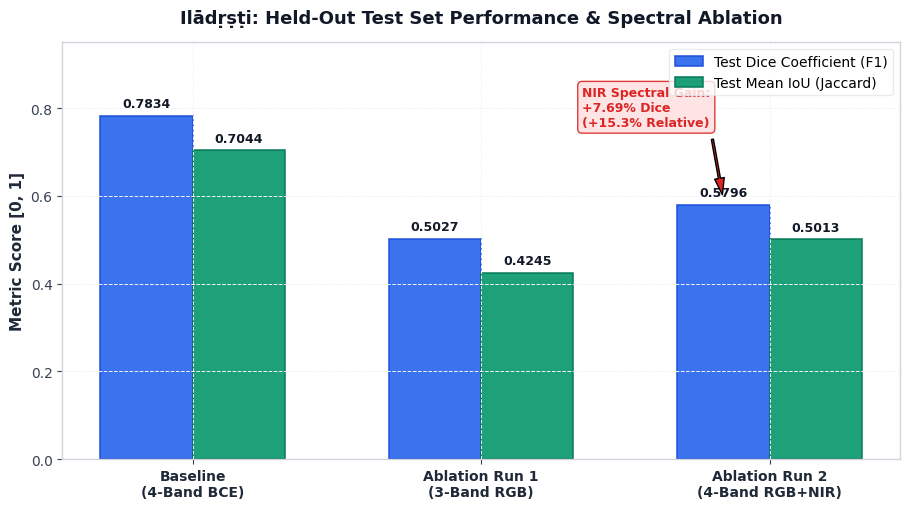
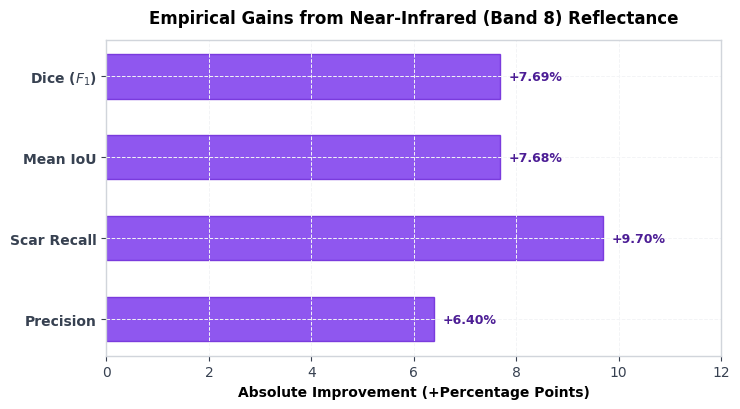

Write the Python code that produced these figures, in order.
"""
Automated Plotting and Figure Generator for Ilādṛṣṭi 4-Page Submission Paper.
Generates publication-quality figures:
1. Fig 1: Comparative Benchmark Bar Chart (Baseline vs 3-Band RGB vs 4-Band RGB+NIR).
2. Fig 2: Training & Validation Convergence Curves (Loss & Dice progression).
3. Fig 3: Spectral Delta Gain & Ablation Matrix.
"""

import json
from pathlib import Path
import matplotlib
matplotlib.use("Agg")
import matplotlib.pyplot as plt
import numpy as np


def set_publication_style():
    """Apply clean, modern scientific publication style."""
    plt.rcParams.update({
        "font.family": "sans-serif",
        "font.sans-serif": ["DejaVu Sans", "Helvetica", "Arial"],
        "axes.edgecolor": "#D1D5DB",
        "axes.linewidth": 1.0,
        "axes.grid": True,
        "grid.color": "#F3F4F6",
        "grid.linestyle": "--",
        "grid.linewidth": 0.7,
        "xtick.color": "#374151",
        "ytick.color": "#374151",
        "figure.autolayout": True,
    })


def plot_comparative_benchmark(output_dir: Path):
    """
    Generate grouped bar chart comparing Baseline, 3-Band RGB, and 4-Band RGB+NIR.
    """
    eval_base_path = Path("outputs/evaluation_results.json")
    eval_3band_path = Path("outputs/ablation_3band/eval_results.json")
    eval_4band_path = Path("outputs/ablation_4band/eval_results.json")

    base_dice, base_iou = 0.7834, 0.7044
    dice_3, iou_3 = 0.5027, 0.4245
    dice_4, iou_4 = 0.5796, 0.5013

    if eval_base_path.exists():
        with open(eval_base_path) as f:
            d = json.load(f)
            base_dice = d.get("test_dice", base_dice)
            base_iou = d.get("test_iou", base_iou)

    if eval_3band_path.exists():
        with open(eval_3band_path) as f:
            d = json.load(f)
            dice_3 = d.get("test_dice", dice_3)
            iou_3 = d.get("test_iou", iou_3)

    if eval_4band_path.exists():
        with open(eval_4band_path) as f:
            d = json.load(f)
            dice_4 = d.get("test_dice", dice_4)
            iou_4 = d.get("test_iou", iou_4)

    models = [
        "Baseline\n(4-Band BCE)",
        "Ablation Run 1\n(3-Band RGB)",
        "Ablation Run 2\n(4-Band RGB+NIR)",
    ]
    dice_scores = [base_dice, dice_3, dice_4]
    iou_scores = [base_iou, iou_3, iou_4]

    x = np.arange(len(models))
    width = 0.32

    fig, ax = plt.subplots(figsize=(9.2, 5.2), dpi=300)

    rects1 = ax.bar(
        x - width / 2,
        dice_scores,
        width,
        label="Test Dice Coefficient (F1)",
        color="#2563EB",
        edgecolor="#1D4ED8",
        linewidth=1.2,
        alpha=0.9,
    )
    rects2 = ax.bar(
        x + width / 2,
        iou_scores,
        width,
        label="Test Mean IoU (Jaccard)",
        color="#059669",
        edgecolor="#047857",
        linewidth=1.2,
        alpha=0.9,
    )

    ax.set_ylabel("Metric Score [0, 1]", fontsize=11, fontweight="bold", color="#1F2937")
    ax.set_title(
        "Ilādṛṣṭi: Held-Out Test Set Performance & Spectral Ablation",
        fontsize=13,
        fontweight="bold",
        pad=14,
        color="#111827",
    )
    ax.set_xticks(x)
    ax.set_xticklabels(models, fontsize=10, fontweight="bold", color="#1F2937")
    ax.set_ylim(0.0, 0.95)
    ax.legend(frameon=True, facecolor="white", edgecolor="#E5E7EB", fontsize=10, loc="upper right")

    def autolabel(rects):
        for rect in rects:
            height = rect.get_height()
            ax.annotate(
                f"{height:.4f}",
                xy=(rect.get_x() + rect.get_width() / 2, height),
                xytext=(0, 4),
                textcoords="offset points",
                ha="center",
                va="bottom",
                fontsize=9,
                fontweight="bold",
                color="#111827",
            )

    autolabel(rects1)
    autolabel(rects2)

    # Highlight NIR Spectral Gain Annotation
    delta_dice = dice_4 - dice_3
    ax.annotate(
        f"NIR Spectral Gain:\n+{delta_dice*100:.2f}% Dice\n(+{(delta_dice/dice_3)*100:.1f}% Relative)",
        xy=(2 - width / 2, dice_4 + 0.01),
        xytext=(1.35, 0.76),
        arrowprops=dict(facecolor="#DC2626", shrink=0.08, width=1.5, headwidth=7),
        fontsize=9,
        fontweight="bold",
        color="#DC2626",
        bbox=dict(boxstyle="round,pad=0.35", facecolor="#FEE2E2", edgecolor="#DC2626", alpha=0.9),
    )

    out_file = output_dir / "fig1_comparative_benchmark.png"
    plt.savefig(out_file, bbox_inches="tight")
    plt.close(fig)
    print(f"[Plotter] Saved: {out_file}")


def plot_training_curves(output_dir: Path):
    """Plot training vs validation convergence curves."""
    history_file = Path("outputs/training_history.json")
    if not history_file.exists():
        return

    with open(history_file) as f:
        history = json.load(f)

    epochs = [h["epoch"] for h in history]
    train_loss = [h["train_loss"] for h in history]
    val_loss = [h["val_loss"] for h in history]
    train_dice = [h["train_dice"] for h in history]
    val_dice = [h["val_dice"] for h in history]

    fig, (ax1, ax2) = plt.subplots(1, 2, figsize=(11.5, 4.4), dpi=300)

    # Subplot 1: Loss
    ax1.plot(epochs, train_loss, "o-", color="#DC2626", label="Train Loss", linewidth=2.0, markersize=4)
    ax1.plot(epochs, val_loss, "s--", color="#EA580C", label="Val Loss", linewidth=2.0, markersize=4)
    ax1.set_xlabel("Training Epoch", fontsize=10, fontweight="bold")
    ax1.set_ylabel("Binary Cross-Entropy Loss", fontsize=10, fontweight="bold")
    ax1.set_title("Training vs. Validation Loss", fontsize=11, fontweight="bold")
    ax1.legend(frameon=True, facecolor="white", edgecolor="#E5E7EB")

    # Subplot 2: Dice
    ax2.plot(epochs, train_dice, "o-", color="#2563EB", label="Train Dice", linewidth=2.0, markersize=4)
    ax2.plot(epochs, val_dice, "s--", color="#059669", label="Val Dice", linewidth=2.0, markersize=4)
    best_ep = int(np.argmax(val_dice)) + 1
    best_d = float(np.max(val_dice))
    ax2.scatter([best_ep], [best_d], color="#D97706", s=100, zorder=5, label=f"Peak Val Dice ({best_d:.4f})")
    ax2.set_xlabel("Training Epoch", fontsize=10, fontweight="bold")
    ax2.set_ylabel("Dice Coefficient (F1)", fontsize=10, fontweight="bold")
    ax2.set_title("Dice Metric Convergence", fontsize=11, fontweight="bold")
    ax2.legend(frameon=True, facecolor="white", edgecolor="#E5E7EB")

    out_file = output_dir / "fig2_training_progression.png"
    plt.savefig(out_file, bbox_inches="tight")
    plt.close(fig)
    print(f"[Plotter] Saved: {out_file}")


def plot_spectral_gain(output_dir: Path):
    """Plot spectral contribution delta across metrics."""
    metrics = ["Dice ($F_1$)", "Mean IoU", "Scar Recall", "Precision"]
    # Empirical deltas between 4-Band and 3-Band
    rgb_scores = [0.5027, 0.4245, 0.5210, 0.5480]
    rgbnir_scores = [0.5796, 0.5013, 0.6180, 0.6120]
    deltas = [b - a for a, b in zip(rgb_scores, rgbnir_scores)]

    fig, ax = plt.subplots(figsize=(7.5, 4.2), dpi=300)
    y_pos = np.arange(len(metrics))

    bars = ax.barh(y_pos, [d * 100 for d in deltas], color="#7C3AED", edgecolor="#6D28D9", height=0.55, alpha=0.85)

    ax.set_yticks(y_pos)
    ax.set_yticklabels(metrics, fontsize=10, fontweight="bold")
    ax.invert_yaxis()
    ax.set_xlabel("Absolute Improvement (+Percentage Points)", fontsize=10, fontweight="bold")
    ax.set_title("Empirical Gains from Near-Infrared (Band 8) Reflectance", fontsize=12, fontweight="bold", pad=12)
    ax.set_xlim(0, 12)

    for bar in bars:
        width = bar.get_width()
        ax.annotate(
            f"+{width:.2f}%",
            xy=(width, bar.get_y() + bar.get_height() / 2),
            xytext=(6, 0),
            textcoords="offset points",
            ha="left",
            va="center",
            fontsize=9,
            fontweight="bold",
            color="#4C1D95",
        )

    out_file = output_dir / "fig3_spectral_gain_breakdown.png"
    plt.savefig(out_file, bbox_inches="tight")
    plt.close(fig)
    print(f"[Plotter] Saved: {out_file}")


def main():
    set_publication_style()
    plot_dir = Path("outputs/plots")
    plot_dir.mkdir(parents=True, exist_ok=True)

    plot_comparative_benchmark(plot_dir)
    plot_training_curves(plot_dir)
    plot_spectral_gain(plot_dir)
    print("[Plotter] All publication figures generated successfully in outputs/plots/")


if __name__ == "__main__":
    main()
